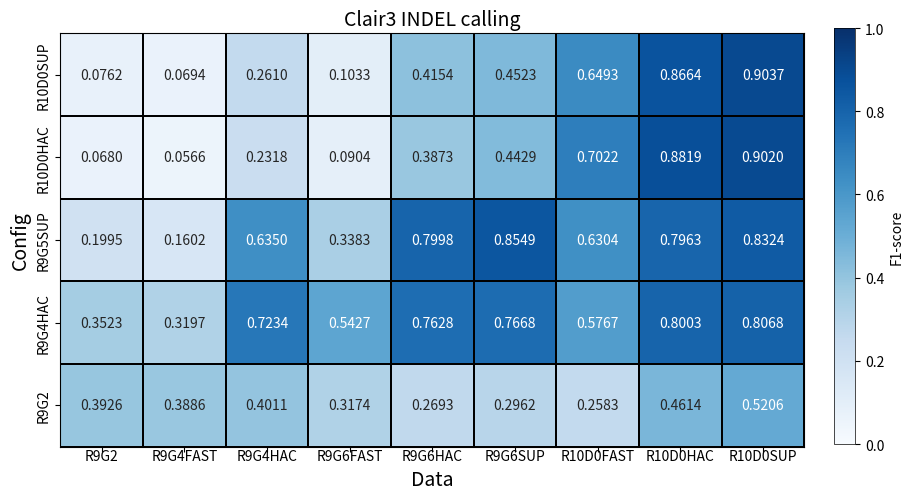

Here is the Python script that generated this plot:
# -*- coding: utf-8 -*-
"""
Created on Sat Feb 10 19:51:26 2024

[redacted]
"""


import seaborn as sns
import matplotlib.pyplot as plt

# 创建数据
clair3_INDEL = [[0.076218, 0.069391, 0.260955, 0.103317, 0.41537, 0.452292, 0.64935, 0.866365, 0.903652],
                [0.067985, 0.056593, 0.231753, 0.090371, 0.387316, 0.442923, 0.702155, 0.88193, 0.902032],
                [0.199536, 0.16021, 0.635044, 0.338343, 0.799815, 0.854914, 0.630442, 0.796299, 0.832446],
                [0.352299, 0.319729, 0.723378, 0.542729, 0.76281, 0.766844, 0.576664, 0.800324, 0.806801],
                [0.392592, 0.388571, 0.401098, 0.317383, 0.269323, 0.296178, 0.258338, 0.46136, 0.520609]]

row_labels = ["R9G2", "R9G4FAST", "R9G4HAC", "R9G6FAST", "R9G6HAC", "R9G6SUP", "R10D0FAST", "R10D0HAC", "R10D0SUP"]
col_labels = ["R9G2", "R9G4HAC", "R9G5SUP", "R10D0HAC", "R10D0SUP"][::-1]


# 绘制热图
plt.figure(figsize=(12, 8))
plt.tight_layout()

ax = sns.heatmap(clair3_INDEL, cmap = "Blues", vmin = 0, vmax = 1,
            annot=True, fmt = ".4f",
            square = True, linewidths=.15, linecolor="black",
            xticklabels = row_labels,
            yticklabels = col_labels)  

# ax.xaxis.tick_top()


plt.rcParams["font.family"] = "Arial" 
colorbar = ax.collections[0].colorbar
# colorbar.set_ticks([0.996, 0.997, 0.998, 0.999])
colorbar.set_label("F1-score")
colorbar.outline.set_visible(True)
colorbar.outline.set_linewidth(0.5) 

colorbar.ax.set_position([0.77, 0.24, 0.05, 0.52])

plt.title("Clair3 INDEL calling", fontsize = 14)


plt.gca().set_xticklabels(row_labels, va = "center")
plt.gca().set_yticklabels(col_labels, va = "center")




# plt.tick_params(axis='x', pad=10)
plt.xlabel("Data", fontsize = 14)
plt.ylabel("Config", fontsize = 14)
# plt.gca().xaxis.set_label_position('top')

ax.spines['top'].set_visible(True)
ax.spines['right'].set_visible(True)
ax.spines['bottom'].set_visible(True)
ax.spines['left'].set_visible(True)

ax.set_aspect('equal')


plt.savefig("clair3_allmode_INDEL.svg", dpi = 600, bbox_inches='tight')
# 显示图形
plt.show()
